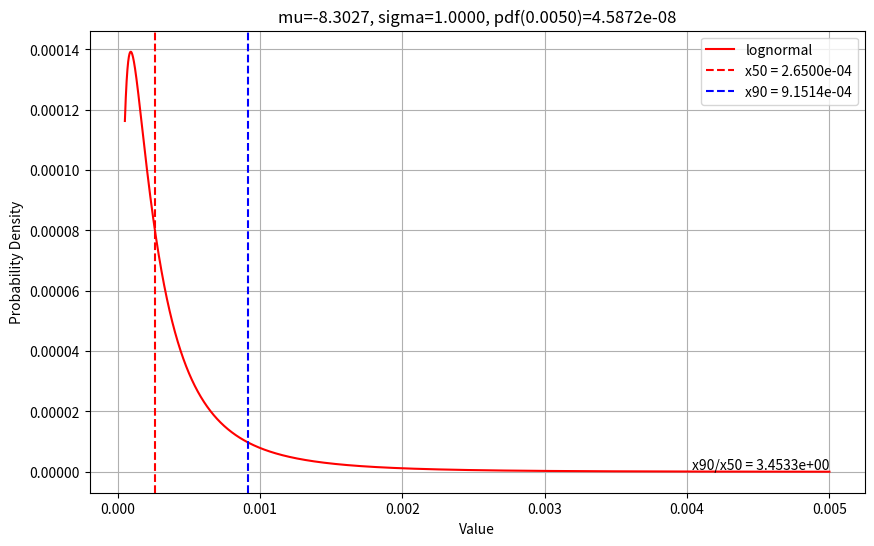
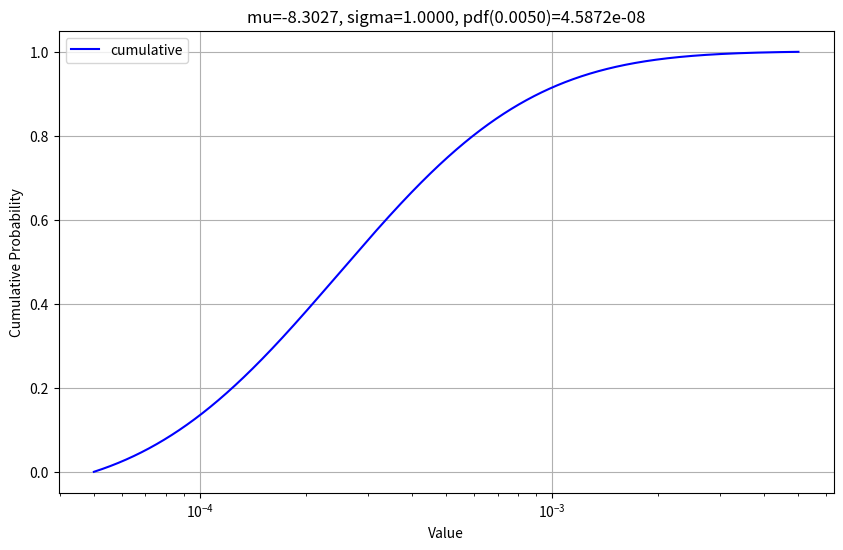

Python code for these plots, in order:
import numpy as np
import matplotlib.pyplot as plt
import math


# 根据对数正态分布的均值和标准差求正态分布的参数
def get_normal_params(log_mean, log_std):
    # 解关于sigma的方程
    def equation(sigma):
        mu = math.log(log_mean) - 0.5 * sigma ** 2
        return log_std ** 2 - math.exp(2 * mu + sigma ** 2) * (math.exp(sigma ** 2) - 1)
    # 简单的二分法求根
    left, right = 0.001, 10
    while right - left > 1e-6:
        mid = (left + right) / 2
        if equation(mid) > 0:
            left = mid
        else:
            right = mid
    sigma = mid
    mu = math.log(log_mean) - 0.5 * sigma ** 2
    return mu, sigma


log_mean = 3.0e-4
log_std = 1e-4
xmin = 0.5e-4
xmax = 50e-4
xnum = 100000
dx = xmax / xnum
ddx = dx * 0.5
#mu, sigma = get_normal_params(log_mean, log_std)
mu = -8.30271
sigma = 1.0
# 生成数据点
x = np.linspace(xmin+dx, xmax, xnum)
x = x - ddx
# 对数正态分布概率密度函数
y = (1 / (x * sigma * np.sqrt(2 * np.pi))) * np.exp(-(np.log(x) - mu) ** 2 / (2 * sigma ** 2))
# 归一化
y = y / y.sum()
# 计算x50
cum_y = np.cumsum(y)
idx = np.argmax(cum_y > 0.5)
x50 = x[idx] # 中位数
# 计算x90
idx = np.argmax(cum_y > 0.9)
x90 = x[idx] # 90%分位数
# 绘制曲线
plt.figure(1, figsize=(10, 6))
plt.plot(x, y, 'r-', label='lognormal')
plt.axvline(x50, color='r', linestyle='--', label=f'x50 = {x50:.4e}')
plt.axvline(x90, color='b', linestyle='--', label=f'x90 = {x90:.4e}')
plt.text(xmax, 0, f'x90/x50 = {x90/x50:.4e}', ha='right', va='bottom')
plt.title(f'mu={mu:.4f}, sigma={sigma:.4f}, pdf({xmax:.4f})={y[-1]:.4e}')
plt.xlabel('Value')
plt.ylabel('Probability Density')
plt.grid(True)
plt.legend()

plt.figure(2, figsize=(10, 6))
# 绘制累计分布曲线
#plt.plot(x, cum_y, 'b-', label='lognormal1')
plt.semilogx(x, cum_y, 'b-', label='cumulative')
plt.title(f'mu={mu:.4f}, sigma={sigma:.4f}, pdf({xmax:.4f})={y[-1]:.4e}')
plt.xlabel('Value')
plt.ylabel('Cumulative Probability')
plt.grid(True)
plt.legend()
plt.show()